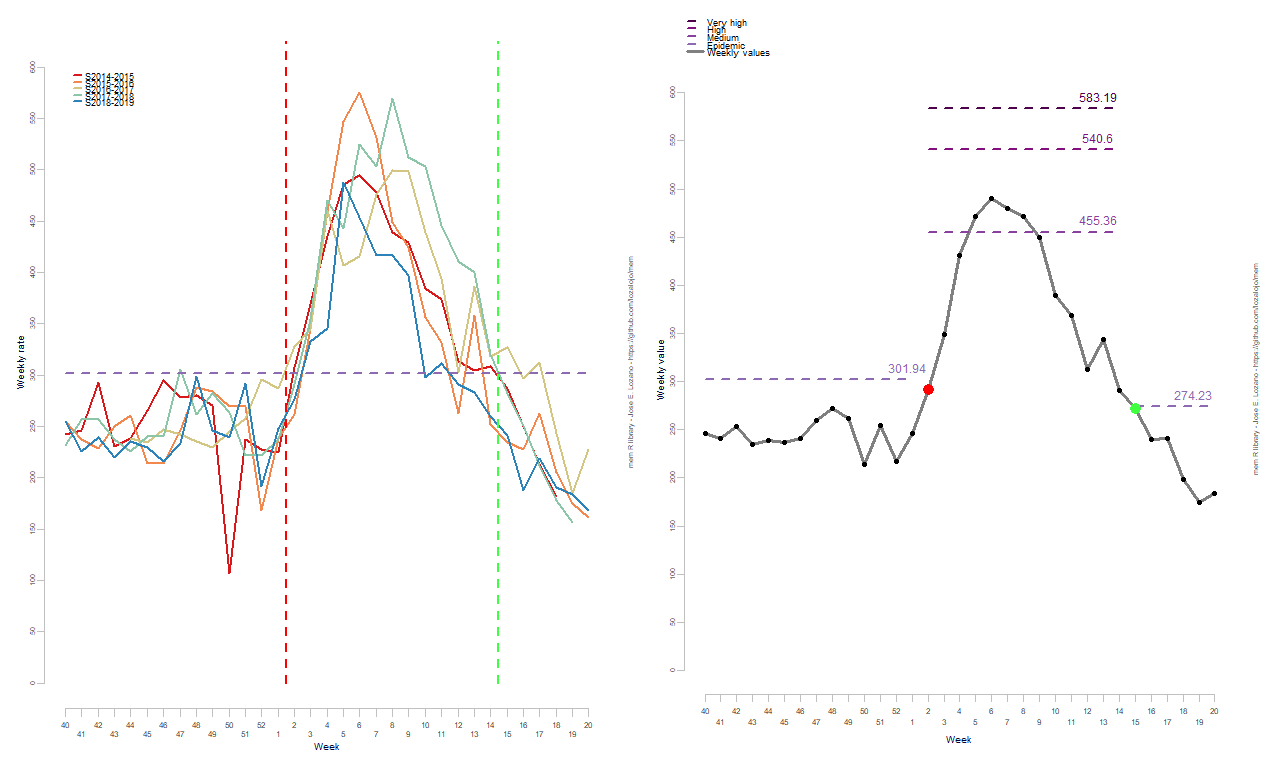

The table this chart was drawn from, first rows:
RelativeWeek, Intensity
1, 245.6
2, 241.1
3, 253.1
4, 234.3
5, 239.3
6, 236.4
7, 241
8, 260
9, 272
10, 261.9
11, 213.8
12, 254.6
13, 217.2
14, 246.1
15, 292.1
16, 349
17, 431.4
18, 471.6
19, 489.8
20, 479.6
21, 471.5
22, 450.2
23, 389.9
24, 368.4
25, 312.6
26, 343.5
27, 290.3
28, 272.6
29, 240.2
30, 240.8
31, 198.4
32, 174.8
33, 183.5
